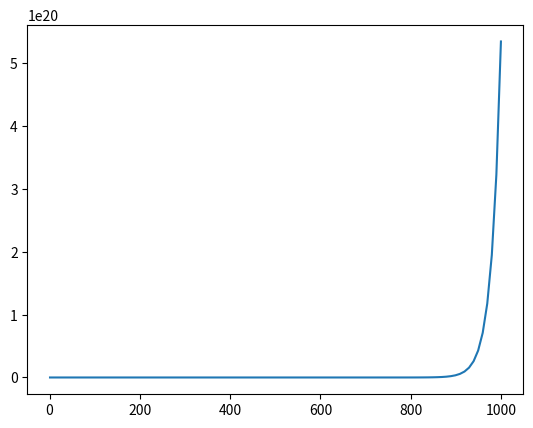

Reproduce this figure in Python.
import math
import matplotlib.pyplot as plt # 导入matplotlib包的子模块pyplot，并将其重命名为plt
import numpy as np # 导入numpy，并将其重命名为np

def fun_trans_c(epsilon,m,n,d):
    #print(type(epsilon),epsilon)
    a=math.exp(epsilon/(2*(m+1)))+1
    a1=14*math.log(4*(m+1)/d)
    #a=((n-1)*)**0.5
    a2=a*a1/(n-1)
    #a3=math.sqrt(a2)*(2*(m+1))
    a3 = math.sqrt(a2)
    print(a3)
    b=27*a/(n-1)
    return a3
    #print(b)


def fun_trans_l(epsilon_l,m,n,d):
    a=(epsilon_l/(2*m+2))**2
    a1 = 14 * math.log(4 * (m + 1) / d)
    a2=a/a1*(n-1)-1
    print(a,a1,a2)
    a3=math.log(a2)*(2*(m+1))
    print(a3)



# 每位所满足的隐私预算（本地）
epsilon_l = 1
epsilon_c=2.1
# 特征数
m=4
# 数据总量
n=10000
#print(math.sqrt(4))
fun_trans_c(epsilon_l,m,n,0.01)

fun_trans_l(epsilon_c,m,n,0.01)

# 画图
x = np.linspace(1, 1000 , 100) # 生成-5到5之间的51个点的一维元组
#print(x)
y=[]
for i in x:
    y.append(fun_trans_c(i,m,n,0.01))

plt.plot(x, y)  # 画图
plt.show()
#plt.savefig(r"D:\u_career\i_coder\i_python_course_1026\figure.jpg") #
